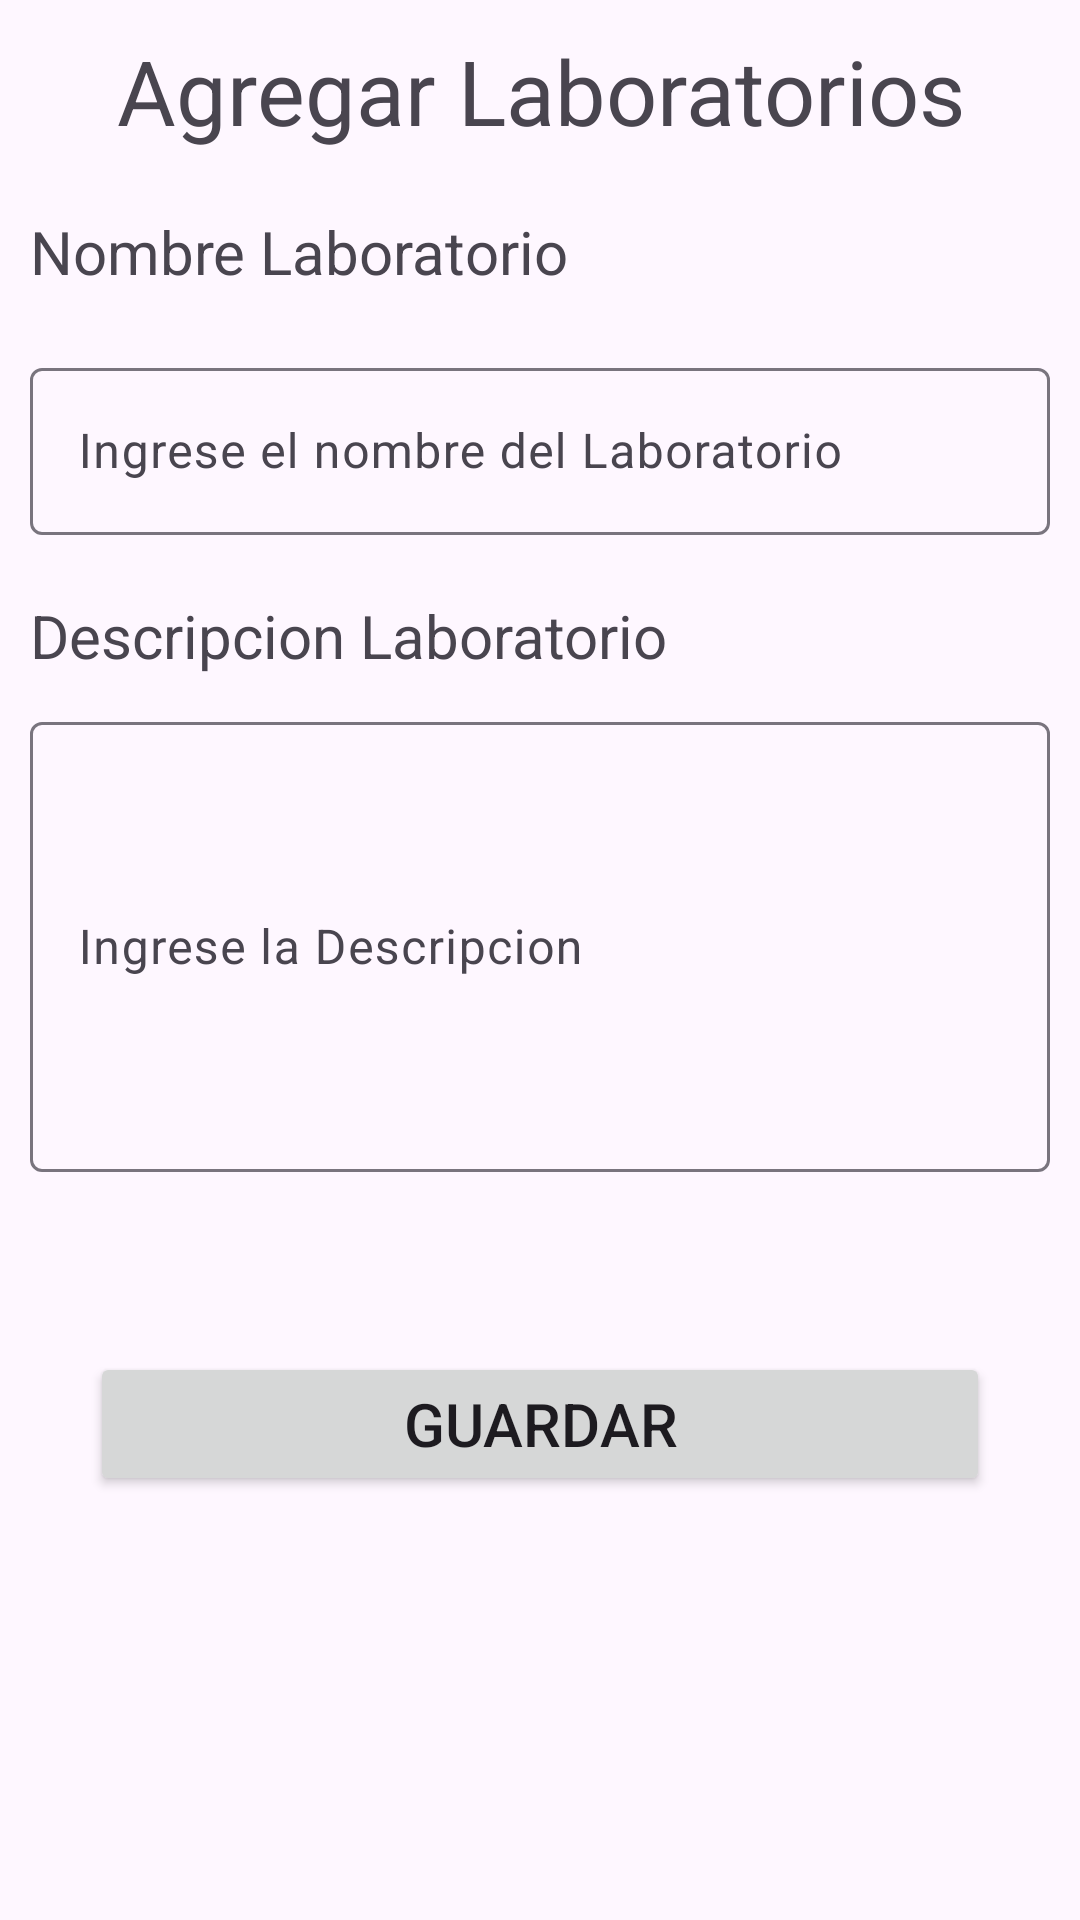

Here is an Android app screen rendered from its layout file. Give the layout XML and the strings, colors and styles it references.
<!-- AndroidManifest.xml: application theme Theme.ServiveLog -->
<!-- res/layout/fragment_agregar_laboratorio.xml -->
<?xml version="1.0" encoding="utf-8"?>
<FrameLayout xmlns:android="http://schemas.android.com/apk/res/android"
    xmlns:tools="http://schemas.android.com/tools"
    android:layout_width="match_parent"
    android:layout_height="match_parent"
    tools:context=".ui.gestionlaboratorio.view.FragmentAgregarLaboratorio">

    <ScrollView
        android:layout_width="match_parent"
        android:layout_height="match_parent">

        <LinearLayout
            android:layout_width="match_parent"
            android:layout_height="match_parent"
            android:orientation="vertical">

            <LinearLayout
                android:layout_width="match_parent"
                android:layout_height="match_parent"
                android:orientation="horizontal">

                <TextView
                    android:layout_width="match_parent"
                    android:layout_height="wrap_content"
                    android:layout_margin="10dp"
                    android:text="Agregar Laboratorios"
                    android:textAlignment="center"
                    android:textSize="30sp" />

            </LinearLayout>

            <TextView
                android:id="@+id/tvNombreLab"
                android:layout_width="match_parent"
                android:layout_height="wrap_content"
                android:layout_margin="10dp"
                android:text="Nombre Laboratorio"
                android:textSize="20sp" />

            <com.google.android.material.textfield.TextInputLayout
                android:layout_width="match_parent"
                android:layout_height="wrap_content"
                android:layout_margin="10dp">

                <com.google.android.material.textfield.TextInputEditText
                    android:id="@+id/NombreLabs"
                    android:layout_width="match_parent"
                    android:layout_height="wrap_content"
                    android:hint="Ingrese el nombre del Laboratorio"
                    android:inputType="text" />

            </com.google.android.material.textfield.TextInputLayout>

            <TextView
                android:id="@+id/tvDescripcionLabs"
                android:layout_width="match_parent"
                android:layout_height="wrap_content"
                android:layout_margin="10dp"
                android:text="Descripcion Laboratorio"
                android:textSize="20sp" />

            <com.google.android.material.textfield.TextInputLayout
                android:layout_width="match_parent"
                android:layout_height="wrap_content">

                <com.google.android.material.textfield.TextInputEditText
                    android:id="@+id/etDescripcionLabs"
                    android:layout_width="match_parent"
                    android:layout_height="150dp"
                    android:hint="Ingrese la Descripcion "
                    android:inputType="text"
                    android:layout_margin="10dp"/>

            </com.google.android.material.textfield.TextInputLayout>

            <Button
                android:id="@+id/btnGuardar"
                android:layout_width="300dp"
                android:layout_height="wrap_content"
                android:layout_gravity="center"
                android:text="Guardar"
                android:textSize="20sp"
                android:layout_marginTop="50dp"
                />

        </LinearLayout>

    </ScrollView>

</FrameLayout>
<!-- resources referenced by this layout -->
<resources>
  <style name="Theme.ServiveLog" parent="Base.Theme.ServiveLog" />
  <style name="Base.Theme.ServiveLog" parent="Theme.Material3.DayNight.NoActionBar">
          
          
      </style>
</resources>
